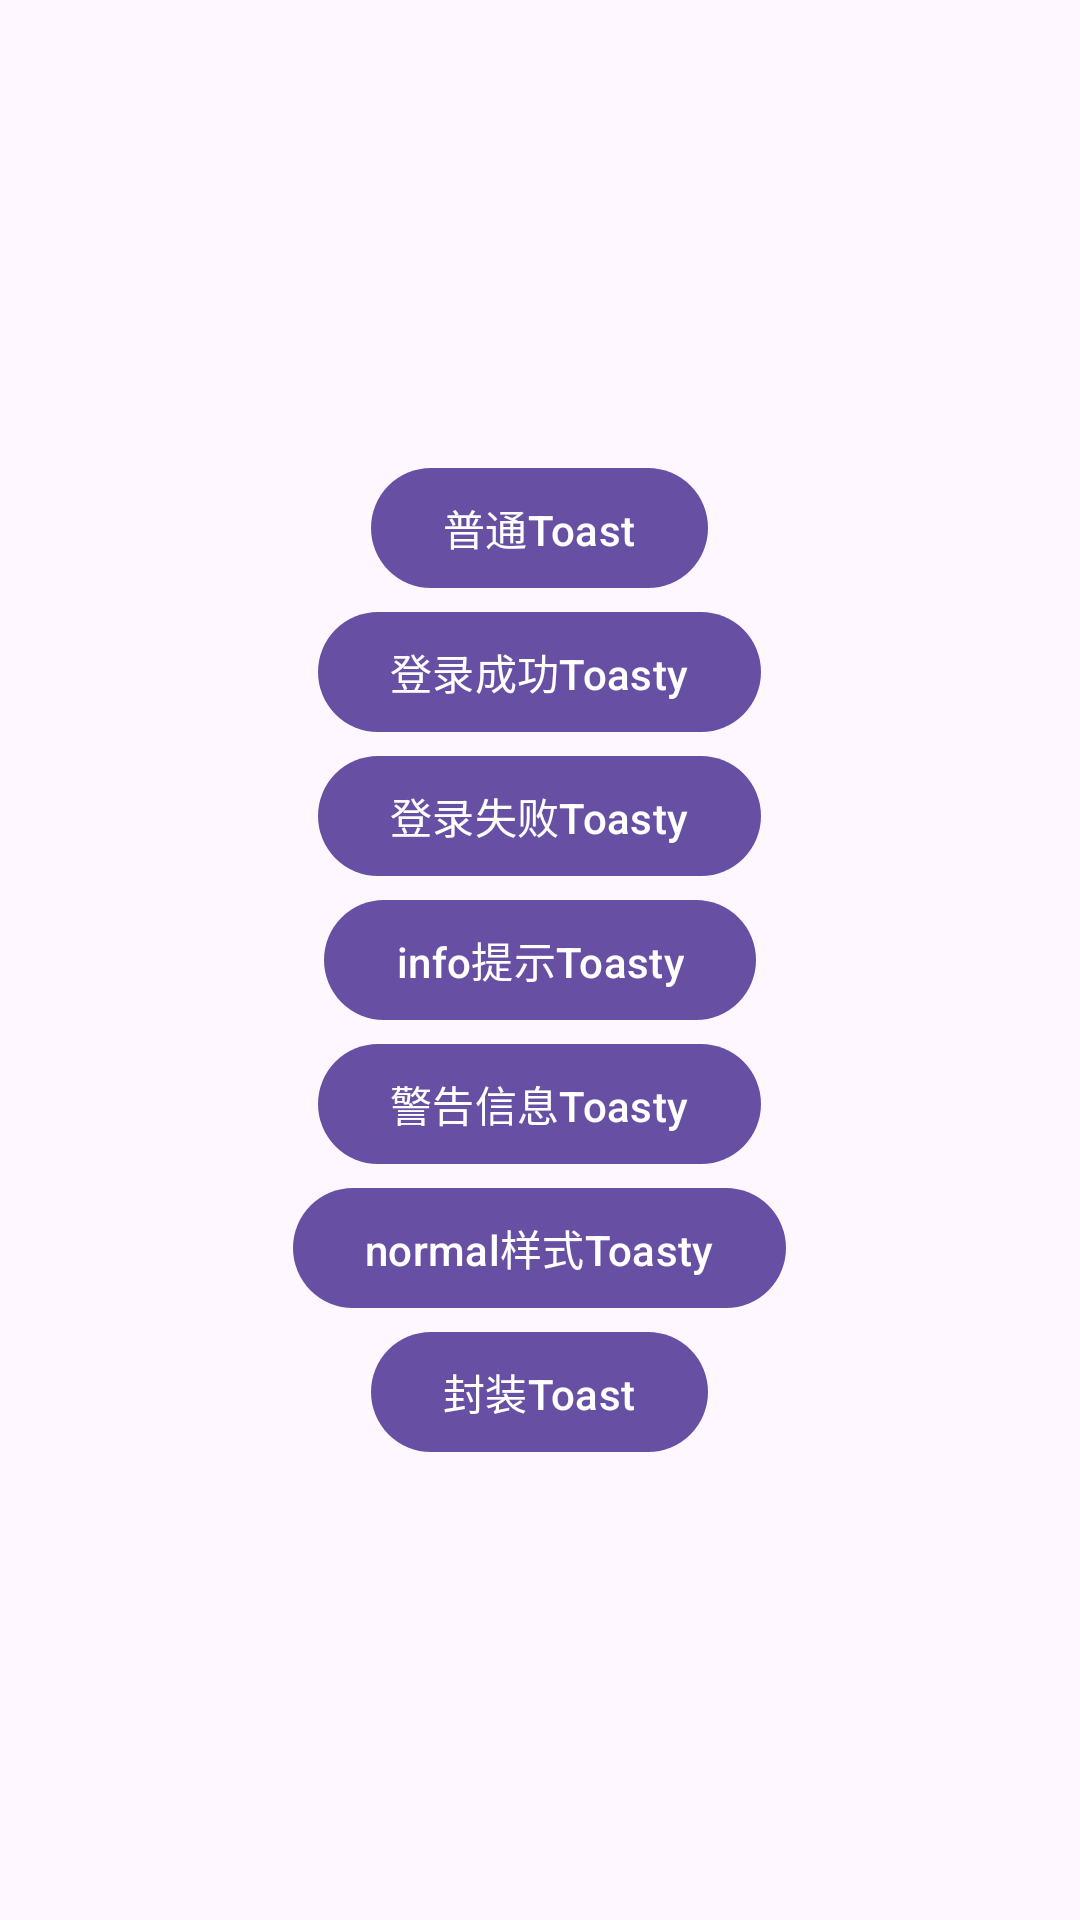

Produce the Android XML layout that renders to this screen, including the resource entries it uses.
<!-- AndroidManifest.xml: application theme Theme.Todoapp -->
<!-- res/layout/activity_toast_demo.xml -->
<?xml version="1.0" encoding="utf-8"?>
<LinearLayout xmlns:android="http://schemas.android.com/apk/res/android"
    xmlns:app="http://schemas.android.com/apk/res-auto"
    xmlns:tools="http://schemas.android.com/tools"
    android:id="@+id/main"
    android:layout_width="match_parent"
    android:layout_height="match_parent"
    android:orientation="vertical"
    android:gravity="center"
    tools:context=".demo.componentDemo.ToastDemoActivity">

    <com.google.android.material.button.MaterialButton
        android:id="@+id/normalToastBtn"
        android:layout_width="wrap_content"
        android:layout_height="wrap_content"
        android:text="普通Toast"/>

    <com.google.android.material.button.MaterialButton
        android:id="@+id/ToastyBtn1"
        android:layout_width="wrap_content"
        android:layout_height="wrap_content"
        android:text="登录成功Toasty"/>

    <com.google.android.material.button.MaterialButton
        android:id="@+id/ToastyBtn2"
        android:layout_width="wrap_content"
        android:layout_height="wrap_content"
        android:text="登录失败Toasty"/>

    <com.google.android.material.button.MaterialButton
        android:id="@+id/ToastyBtn3"
        android:layout_width="wrap_content"
        android:layout_height="wrap_content"
        android:text="info提示Toasty"/>

    <com.google.android.material.button.MaterialButton
        android:id="@+id/ToastyBtn4"
        android:layout_width="wrap_content"
        android:layout_height="wrap_content"
        android:text="警告信息Toasty"/>

    <com.google.android.material.button.MaterialButton
        android:id="@+id/ToastyBtn5"
        android:layout_width="wrap_content"
        android:layout_height="wrap_content"
        android:text="normal样式Toasty"/>

    <com.google.android.material.button.MaterialButton
        android:id="@+id/ToastyBtn6"
        android:layout_width="wrap_content"
        android:layout_height="wrap_content"
        android:text="封装Toast"/>

</LinearLayout>
<!-- resources referenced by this layout -->
<resources>
  <style name="Theme.Todoapp" parent="Base.Theme.Todoapp" />
  <style name="Base.Theme.Todoapp" parent="Theme.Material3.DayNight.NoActionBar">
          
          
      </style>
</resources>
